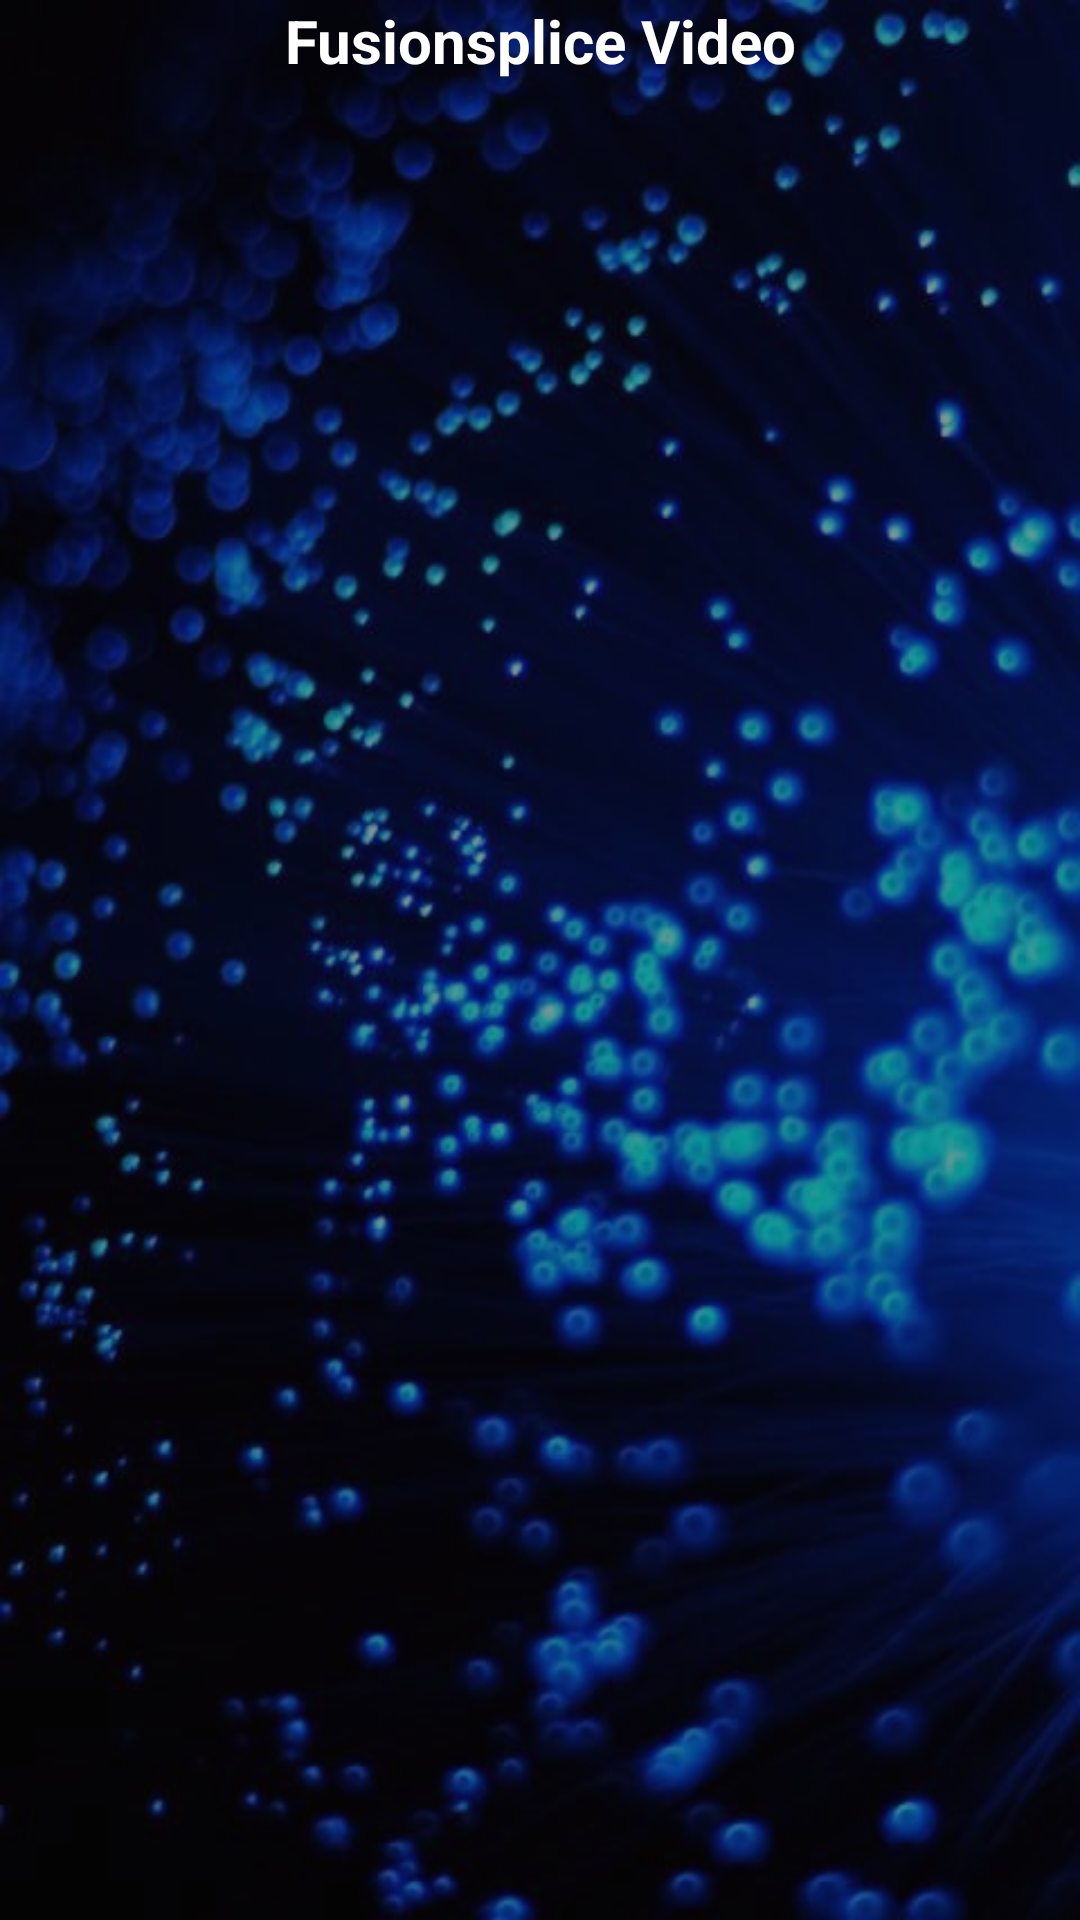

Here is an Android app screen rendered from its layout file. Give the layout XML and the strings, colors and styles it references.
<!-- AndroidManifest.xml: application theme AppTheme -->
<!-- res/layout/group6_content_1.xml -->
<?xml version="1.0" encoding="utf-8"?>
<LinearLayout xmlns:android="http://schemas.android.com/apk/res/android"

    android:layout_width="wrap_content"

    android:layout_height="wrap_content"
    android:background="@drawable/bn5"
    android:orientation="vertical">
<TextView
    android:layout_width="match_parent"
    android:layout_height="match_parent"
    android:text="Fusionsplice Video"
    android:layout_gravity="center_horizontal"
    android:textSize="20dp"
    android:textStyle="bold"
    android:textColor="#ffffff"
    android:background="#690a0606"
    android:gravity="center_horizontal" />


    <VideoView
    android:id="@+id/videoView1"
    android:layout_width="fill_parent"
    android:layout_height="wrap_content"
        android:layout_marginLeft="16dp"
        android:layout_marginTop="16dp"
        android:layout_marginRight="16dp"
        android:layout_marginBottom="16dp" />

</LinearLayout>
<!-- resources referenced by this layout -->
<resources>
  <!-- drawable bn5: jpg bitmap (drawable, 78910 bytes) -->
  <style name="AppTheme" parent="Theme.AppCompat.Light.NoActionBar">
          
          <item name="colorPrimary">@color/colorPrimary</item>
          <item name="colorPrimaryDark">@color/colorPrimaryDark</item>
          <item name="colorAccent">@color/colorAccent</item>
      </style>
  <color name="colorPrimary">#3F51B5</color>
  <color name="colorPrimaryDark">#303F9F</color>
  <color name="colorAccent">#FF4081</color>
</resources>
